Image classification data set "original_png" (shakir-darbar/shakir on GitHub). Class labels (4): bronchiectasis, healthy, pneumonia, URTI.

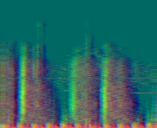
Label: healthy

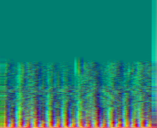
Label: URTI

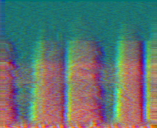
Label: bronchiectasis

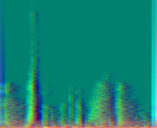
Label: pneumonia

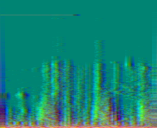
Label: healthy

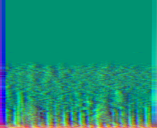
Label: URTI
